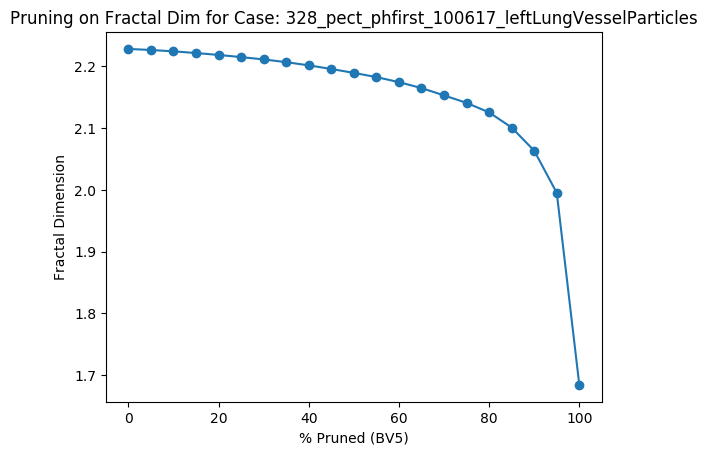

The data file committed next to this chart (first rows):
Percent Threshold (BV5), Fractal Dimension
0, 2.228
5, 2.227
10, 2.224
15, 2.222
20, 2.219
25, 2.215
30, 2.211
35, 2.207
40, 2.202
45, 2.196
50, 2.189
55, 2.183
60, 2.174
65, 2.165
70, 2.153
75, 2.141
80, 2.125
85, 2.101
90, 2.063
95, 1.995
100, 1.684
